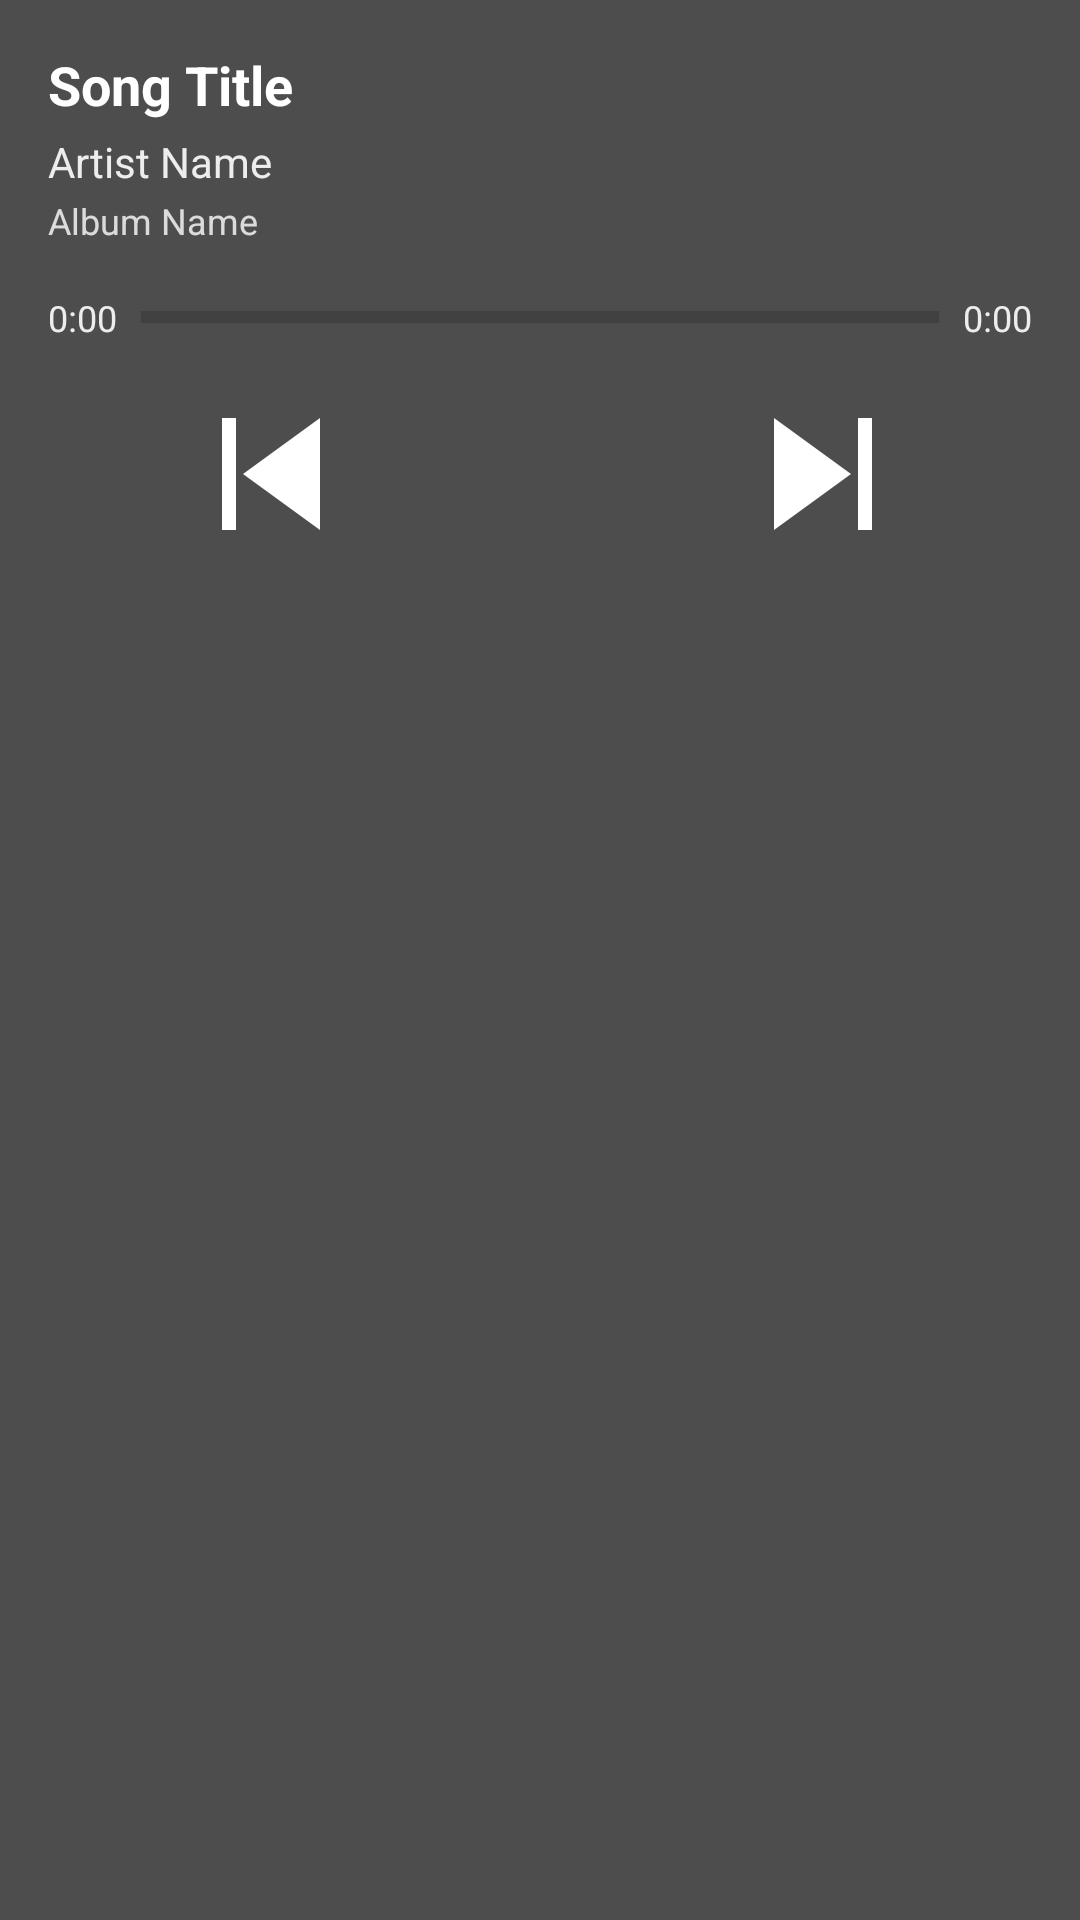

Android layout source for this screen:
<!-- AndroidManifest.xml: application theme Theme.GroovePlayer -->
<!-- res/layout/notification_expanded.xml -->
<?xml version="1.0" encoding="utf-8"?>
<FrameLayout xmlns:android="http://schemas.android.com/apk/res/android"
    android:id="@+id/notification_background"
    android:layout_width="match_parent"
    android:layout_height="wrap_content">

    
    <ImageView
        android:id="@+id/notification_artwork_background"
        android:layout_width="match_parent"
        android:layout_height="match_parent"
        android:scaleType="centerCrop"
        android:contentDescription="@string/app_name" />

    
    <ImageView
        android:id="@+id/notification_overlay"
        android:layout_width="match_parent"
        android:layout_height="match_parent"
        android:background="#B0000000"
        android:contentDescription="" />

    
    <LinearLayout
        android:layout_width="match_parent"
        android:layout_height="wrap_content"
        android:orientation="vertical"
        android:padding="16dp">

        
        <RelativeLayout
            android:layout_width="match_parent"
            android:layout_height="wrap_content">

            
            <LinearLayout
                android:id="@+id/notification_text_container"
                android:layout_width="match_parent"
                android:layout_height="wrap_content"
                android:orientation="vertical">

                <TextView
                    android:id="@+id/notification_title"
                    android:layout_width="match_parent"
                    android:layout_height="wrap_content"
                    android:ellipsize="end"
                    android:maxLines="2"
                    android:text="Song Title"
                    android:textColor="@android:color/white"
                    android:textSize="18sp"
                    android:textStyle="bold" />

                <TextView
                    android:id="@+id/notification_artist"
                    android:layout_width="match_parent"
                    android:layout_height="wrap_content"
                    android:layout_marginTop="4dp"
                    android:ellipsize="end"
                    android:maxLines="1"
                    android:text="Artist Name"
                    android:textColor="@android:color/white"
                    android:textSize="14sp"
                    android:alpha="0.9" />

                <TextView
                    android:id="@+id/notification_album"
                    android:layout_width="match_parent"
                    android:layout_height="wrap_content"
                    android:layout_marginTop="2dp"
                    android:ellipsize="end"
                    android:maxLines="1"
                    android:text="Album Name"
                    android:textColor="@android:color/white"
                    android:textSize="12sp"
                    android:alpha="0.8" />
            </LinearLayout>
        </RelativeLayout>

        
        <RelativeLayout
            android:layout_width="match_parent"
            android:layout_height="wrap_content"
            android:layout_marginTop="16dp">

            <TextView
                android:id="@+id/notification_current_time"
                android:layout_width="wrap_content"
                android:layout_height="wrap_content"
                android:layout_alignParentStart="true"
                android:layout_centerVertical="true"
                android:text="0:00"
                android:textColor="@android:color/white"
                android:textSize="12sp"
                android:alpha="0.9" />

            <ProgressBar
                android:id="@+id/notification_progress"
                style="?android:attr/progressBarStyleHorizontal"
                android:layout_width="0dp"
                android:layout_height="wrap_content"
                android:layout_centerVertical="true"
                android:layout_marginStart="8dp"
                android:layout_marginEnd="8dp"
                android:layout_toEndOf="@id/notification_current_time"
                android:layout_toStartOf="@id/notification_total_time"
                android:max="100"
                android:progress="0"
                android:progressTint="@android:color/white" />

            <TextView
                android:id="@+id/notification_total_time"
                android:layout_width="wrap_content"
                android:layout_height="wrap_content"
                android:layout_alignParentEnd="true"
                android:layout_centerVertical="true"
                android:text="0:00"
                android:textColor="@android:color/white"
                android:textSize="12sp"
                android:alpha="0.9" />
        </RelativeLayout>

        
        <LinearLayout
            android:layout_width="match_parent"
            android:layout_height="wrap_content"
            android:layout_marginTop="12dp"
            android:gravity="center"
            android:orientation="horizontal">

            <ImageButton
                android:id="@+id/notification_previous"
                android:layout_width="56dp"
                android:layout_height="56dp"
                android:layout_marginEnd="24dp"
                android:background="@android:color/transparent"
                android:contentDescription="Previous"
                android:scaleType="fitCenter"
                android:src="@drawable/ic_skip_previous"
                android:tint="@android:color/white" />

            <ImageButton
                android:id="@+id/notification_play_pause"
                android:layout_width="64dp"
                android:layout_height="64dp"
                android:layout_marginStart="8dp"
                android:layout_marginEnd="8dp"
                android:background="@android:color/transparent"
                android:contentDescription="Play/Pause"
                android:scaleType="fitCenter"
                android:src="@drawable/ic_play"
                android:tint="@android:color/white" />

            <ImageButton
                android:id="@+id/notification_next"
                android:layout_width="56dp"
                android:layout_height="56dp"
                android:layout_marginStart="24dp"
                android:background="@android:color/transparent"
                android:contentDescription="Next"
                android:scaleType="fitCenter"
                android:src="@drawable/ic_skip_next"
                android:tint="@android:color/white" />
        </LinearLayout>
    </LinearLayout>

</FrameLayout>
<!-- resources referenced by this layout -->
<resources>
  <!-- drawable ic_skip_next (drawable) -->
  <vector xmlns:android="http://schemas.android.com/apk/res/android"
      android:width="24dp"
      android:height="24dp"
      android:viewportWidth="24"
      android:viewportHeight="24">
      <path
          android:fillColor="@android:color/white"
          android:pathData="M6,4v16l11,-8zM18,4h2v16h-2z" />
  </vector>
  <!-- drawable ic_skip_previous (drawable) -->
  <vector xmlns:android="http://schemas.android.com/apk/res/android"
      android:width="24dp"
      android:height="24dp"
      android:viewportWidth="24"
      android:viewportHeight="24">
      <path
          android:fillColor="@android:color/white"
          android:pathData="M6,4h2v16H6zM9,12l11,8V4z" />
  </vector>
  <string name="app_name">Groove Player</string>
  <style name="Theme.GroovePlayer" parent="android:Theme.Material.Light.NoActionBar" />
</resources>
